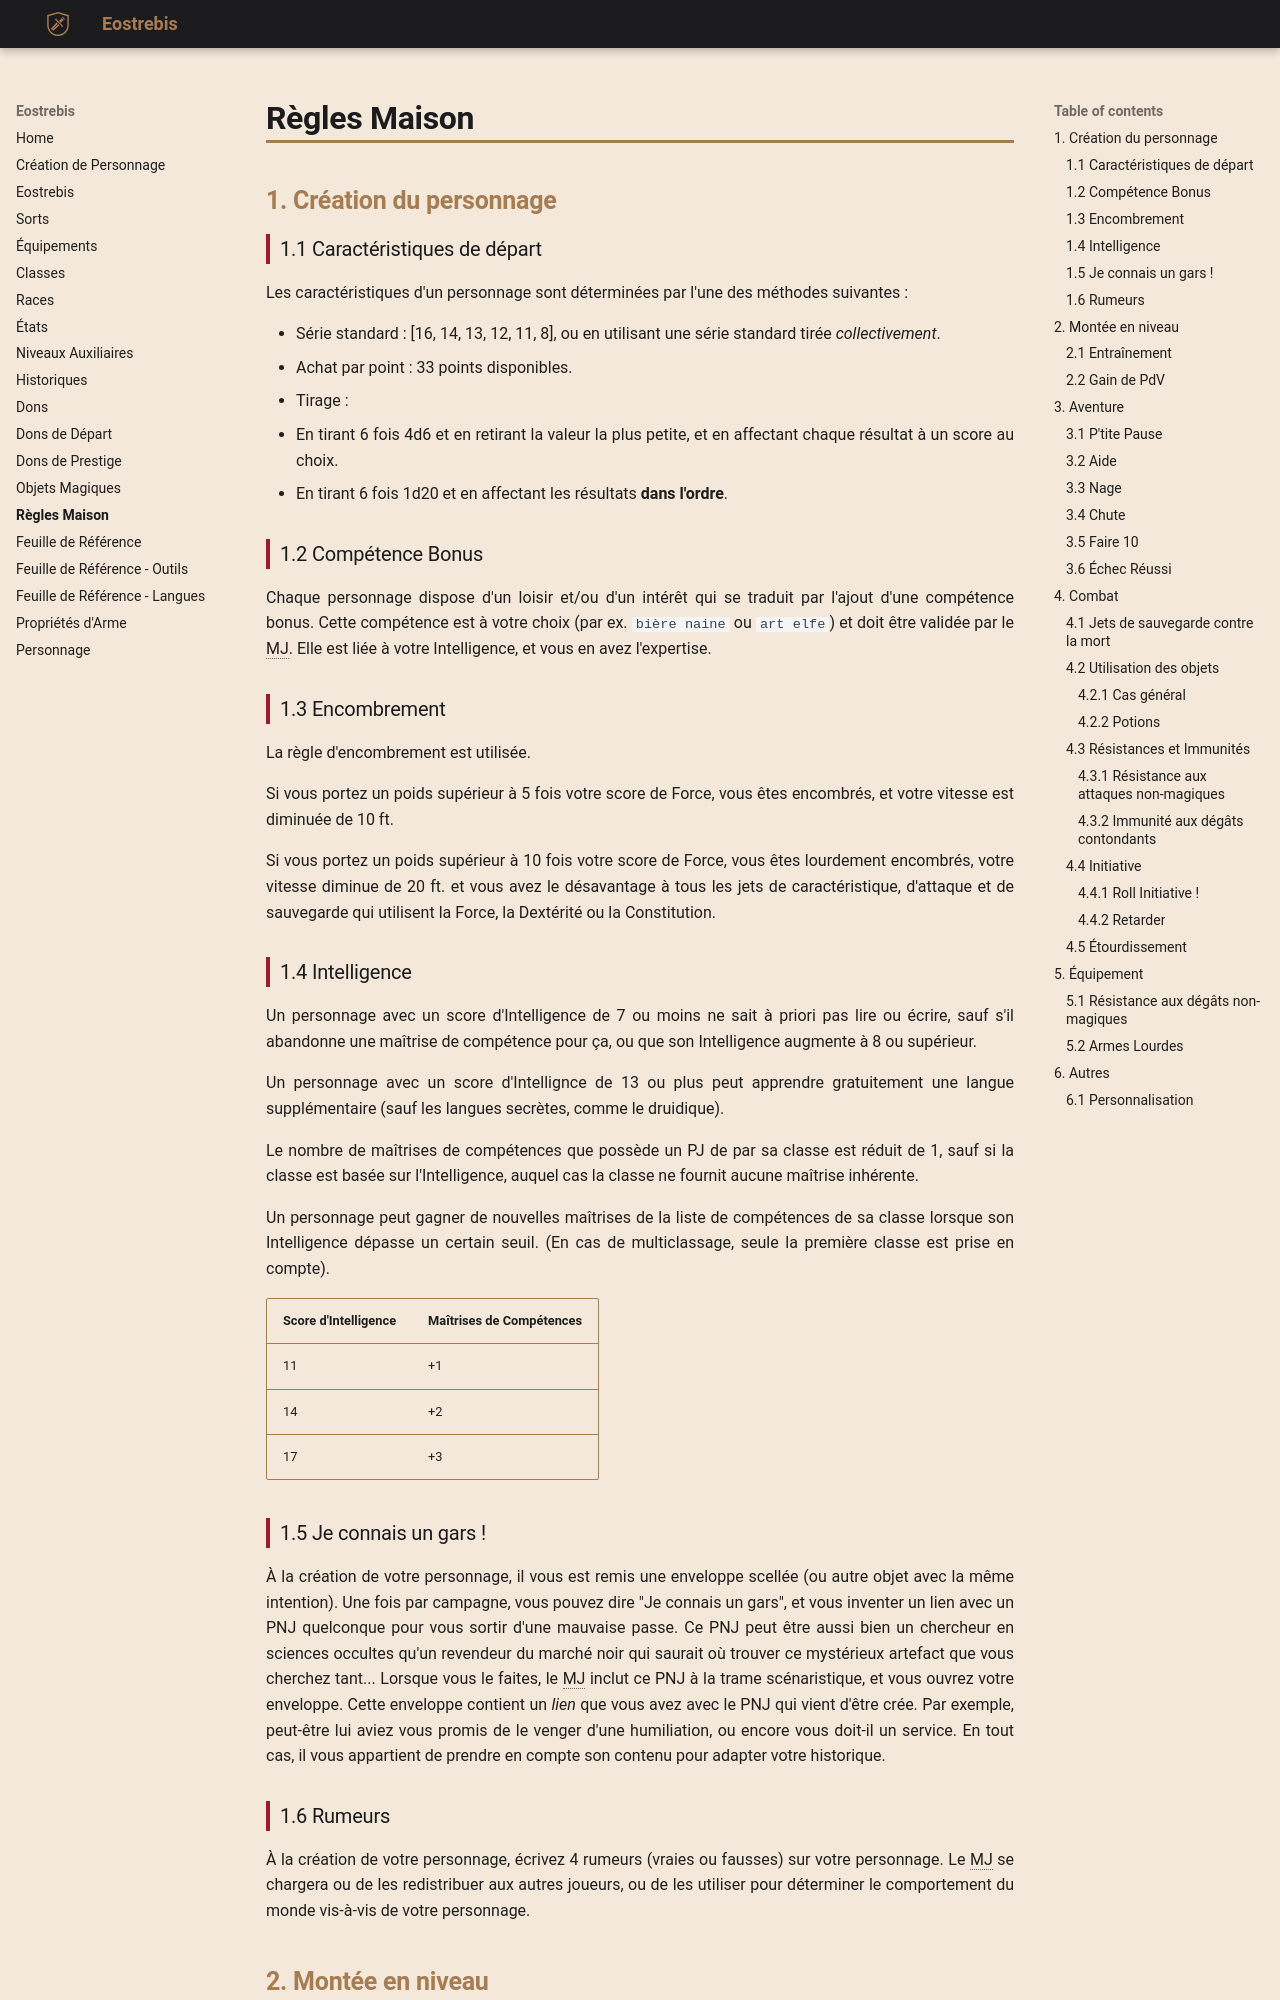

repository: Eostrebis/5e.VF · page: Misc/House_Rules/index.html · generator: mkdocs


## 1. Création du personnage

### 1.1 Caractéristiques de départ
Les caractéristiques d'un personnage sont déterminées par l'une des méthodes suivantes : 

 - Série standard : \[16, 14, 13, 12, 11, 8\], ou en utilisant une série standard tirée *collectivement*.
 - Achat par point : 33 points disponibles.
 - Tirage :
 - En tirant 6 fois 4d6 et en retirant la valeur la plus petite, et en affectant chaque résultat à un score au choix.
 - En tirant 6 fois 1d20 et en affectant les résultats **dans l'ordre**.

### 1.2 Compétence Bonus
Chaque personnage dispose d'un loisir et/ou d'un intérêt qui se traduit par l'ajout d'une compétence bonus. Cette compétence est à votre choix (par ex. `bière naine` ou `art elfe`) et doit être validée par le MJ. Elle est liée à votre Intelligence, et vous en avez l'expertise.

### 1.3 Encombrement
La règle d'encombrement est utilisée.

Si vous portez un poids supérieur à 5 fois votre score de Force, vous êtes encombrés, et votre vitesse est diminuée de 10 ft.

Si vous portez un poids supérieur à 10 fois votre score de Force, vous êtes lourdement encombrés, votre vitesse diminue de 20 ft. et vous avez le désavantage à tous les jets de caractéristique, d'attaque et de sauvegarde qui utilisent la Force, la Dextérité ou la Constitution.

### 1.4 Intelligence
Un personnage avec un score d'Intelligence de 7 ou moins ne sait à priori pas lire ou écrire, sauf s'il abandonne une maîtrise de compétence pour ça, ou que son Intelligence augmente à 8 ou supérieur.

Un personnage avec un score d'Intellignce de 13 ou plus peut apprendre gratuitement une langue supplémentaire (sauf les langues secrètes, comme le druidique).

Le nombre de maîtrises de compétences que possède un PJ de par sa classe est réduit de 1, sauf si la classe est basée sur l'Intelligence, auquel cas la classe ne fournit aucune maîtrise inhérente.

Un personnage peut gagner de nouvelles maîtrises de la liste de compétences de sa classe lorsque son Intelligence dépasse un certain seuil. (En cas de multiclassage, seule la première classe est prise en compte).

|Score d'Intelligence|Maîtrises de Compétences|
|----|-----|
|11|+1|
|14|+2|
|17|+3|

### 1.5 Je connais un gars !
À la création de votre personnage, il vous est remis une enveloppe scellée (ou autre objet avec la même intention). Une fois par campagne, vous pouvez dire "Je connais un gars", et vous inventer un lien avec un PNJ quelconque pour vous sortir d'une mauvaise passe. Ce PNJ peut être aussi bien un chercheur en sciences occultes qu'un revendeur du marché noir qui saurait où trouver ce mystérieux artefact que vous cherchez tant... Lorsque vous le faites, le MJ inclut ce PNJ à la trame scénaristique, et vous ouvrez votre enveloppe. Cette enveloppe contient un *lien* que vous avez avec le PNJ qui vient d'être crée. Par exemple, peut-être lui aviez vous promis de le venger d'une humiliation, ou encore vous doit-il un service. En tout cas, il vous appartient de prendre en compte son contenu pour adapter votre historique.

### 1.6 Rumeurs
À la création de votre personnage, écrivez 4 rumeurs (vraies ou fausses) sur votre personnage. Le MJ se chargera ou de les redistribuer aux autres joueurs, ou de les utiliser pour déterminer le comportement du monde vis-à-vis de votre personnage.

## 2. Montée en niveau
